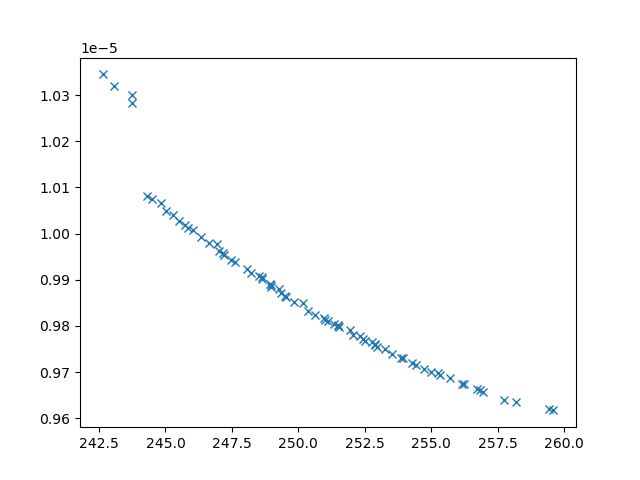

The table this chart was drawn from, first rows:
xline_all_values, yline_all_values, X_all_values, obj1, obj2, obj3, inc
244.3, 1.0081053661588394e-05, [np.float64(0.16992334627611605), 0.1, 1…, 244.3, 1.0081053661588394e-05, 29062068, 0
243.8, 1.0283589652871448e-05, [np.float64(9.322395173135462), 0.1, np.…, 243.8, 1.0283589652871448e-05, 41890240, 0
243.1, 1.0320146076880958e-05, [10, 0.1, np.float64(1.7544549167448134)…, 243.1, 1.0320146076880958e-05, 44704755, 0
258.2, 9.634515003300794e-06, [np.float64(1.7492093637466262), np.floa…, 258.2, 9.634515003300794e-06, 2582929, 0
243.7, 1.0300170439080546e-05, [10, np.float64(0.6508663008215801), np.…, 243.7, 1.0300170439080546e-05, 52125435, 0
247.4, 9.943405184415794e-06, [np.float64(4.107022395428955), np.float…, 247.4, 9.943405184415794e-06, 8523024, 0
259.4, 9.619376525973978e-06, [np.float64(1.7202218685782649), 10, np.…, 259.4, 9.619376525973978e-06, 2347223, 0
254.7, 9.707226456288836e-06, [np.float64(2.7603853031446546), np.floa…, 254.7, 9.707226456288836e-06, 3240189, 0
248.1, 9.922292679338479e-06, [np.float64(4.642304333294453), np.float…, 248.1, 9.922292679338479e-06, 8461823, 0
247, 9.961592924471096e-06, [np.float64(4.3546829374646325), np.floa…, 247, 9.961592924471096e-06, 9844773, 0
253, 9.75489043806359e-06, [np.float64(3.240274522982272), np.float…, 253, 9.75489043806359e-06, 3816380, 0
244.8, 1.0066478513221697e-05, [np.float64(5.161050277051304), 0.1, np.…, 244.8, 1.0066478513221697e-05, 31063915, 0
245, 1.004841779019329e-05, [np.float64(0.588802189787612), 0.1, 10,…, 245, 1.004841779019329e-05, 26394721, 0
253.9, 9.7310378806842e-06, [np.float64(2.875366794178646), np.float…, 253.9, 9.7310378806842e-06, 3417288, 0
253.5, 9.738721813989998e-06, [np.float64(3.093054659196686), np.float…, 253.5, 9.738721813989998e-06, 3604525, 0
256.7, 9.663437609330173e-06, [np.float64(2.851555985772394), np.float…, 256.7, 9.663437609330173e-06, 2756110, 0
249.8, 9.852687815557968e-06, [np.float64(5.305337030609807), np.float…, 249.8, 9.852687815557968e-06, 5948842, 0
246.3, 9.991716099613072e-06, [np.float64(4.688741399380423), np.float…, 246.3, 9.991716099613072e-06, 12829529, 0
242.6, 1.0344641373222057e-05, [np.float64(9.98401502442121), np.float6…, 242.6, 1.0344641373222057e-05, 51779233, 0
246, 1.0006915092422137e-05, [np.float64(4.818832349874321), np.float…, 246, 1.0006915092422137e-05, 15250550, 0
257.7, 9.640209241887457e-06, [np.float64(2.1841674287726054), np.floa…, 257.7, 9.640209241887457e-06, 2778281, 0
250.4, 9.831686796982029e-06, [np.float64(5.394993508781815), np.float…, 250.4, 9.831686796982029e-06, 5188228, 0
256.2, 9.673749565996239e-06, [np.float64(2.4930814279834452), np.floa…, 256.2, 9.673749565996239e-06, 2988173, 0
249.6, 9.863170188885405e-06, [np.float64(3.276874507708858), np.float…, 249.6, 9.863170188885405e-06, 5570268, 0
250.6, 9.823934410494554e-06, [np.float64(5.997304787799802), np.float…, 250.6, 9.823934410494554e-06, 5136508, 0
254.3, 9.719482436411556e-06, [np.float64(2.96929460080103), np.float6…, 254.3, 9.719482436411556e-06, 3446498, 0
255.3, 9.696953919918843e-06, [np.float64(2.3232021448463365), np.floa…, 255.3, 9.696953919918843e-06, 2942718, 0
244.5, 1.0074248233094826e-05, [np.float64(2.592006045074282), np.float…, 244.5, 1.0074248233094826e-05, 29363474, 0
251, 9.817132689991672e-06, [np.float64(2.7340792155508398), np.floa…, 251, 9.817132689991672e-06, 5212563, 0
248.9, 9.890486006248933e-06, [np.float64(4.430498741211628), np.float…, 248.9, 9.890486006248933e-06, 7376869, 0
245.3, 1.0039733932970278e-05, [np.float64(4.9089258453187385), np.floa…, 245.3, 1.0039733932970278e-05, 20335403, 0
254.4, 9.716074674410156e-06, [np.float64(2.7495294320841426), np.floa…, 254.4, 9.716074674410156e-06, 3265533, 0
252.9, 9.76103925906507e-06, [np.float64(2.8058303169161265), np.floa…, 252.9, 9.76103925906507e-06, 3535225, 0
245.7, 1.0018850386285113e-05, [np.float64(2.8344765250912154), np.floa…, 245.7, 1.0018850386285113e-05, 26176634, 0
252.5, 9.771697973480004e-06, [np.float64(3.088256284176871), np.float…, 252.5, 9.771697973480004e-06, 3773735, 0
248.6, 9.901129271995593e-06, [np.float64(3.9750280656381647), np.floa…, 248.6, 9.901129271995593e-06, 7638857, 0
249.3, 9.871619007061396e-06, [np.float64(4.331603330831878), np.float…, 249.3, 9.871619007061396e-06, 6433212, 0
251.3, 9.80457175887379e-06, [np.float64(3.4476263926705526), np.floa…, 251.3, 9.80457175887379e-06, 4410594, 0
251.1, 9.80983281931706e-06, [np.float64(3.5815609982242567), np.floa…, 251.1, 9.80983281931706e-06, 4587695, 0
252.5, 9.767418396776607e-06, [np.float64(3.3663851638755737), np.floa…, 252.5, 9.767418396776607e-06, 4014755, 0
255.3, 9.693754372575424e-06, [np.float64(3.042717842558432), np.float…, 255.3, 9.693754372575424e-06, 3040329, 0
252, 9.791297093727114e-06, [np.float64(2.72453608889664), np.float6…, 252, 9.791297093727114e-06, 3675538, 0
247.2, 9.953830052037491e-06, [np.float64(3.970546139041702), np.float…, 247.2, 9.953830052037491e-06, 9671516, 0
245.8, 1.0012424754854261e-05, [np.float64(4.640619203890274), np.float…, 245.8, 1.0012424754854261e-05, 15023083, 0
245.5, 1.002767906863278e-05, [np.float64(1.2011866296458478), np.floa…, 245.5, 1.002767906863278e-05, 20132354, 0
251.5, 9.797885578871588e-06, [np.float64(3.4156939783863116), np.floa…, 251.5, 9.797885578871588e-06, 4313482, 0
255.7, 9.686881682489877e-06, [np.float64(2.188755792997689), np.float…, 255.7, 9.686881682489877e-06, 2838952, 0
257, 9.655976810678444e-06, [np.float64(2.2863424234190113), np.floa…, 257, 9.655976810678444e-06, 2836734, 0
252, 9.779851061625035e-06, [np.float64(5.163544330985498), np.float…, 252, 9.779851061625035e-06, 4465290, 0
251.5, 9.800261265528134e-06, [np.float64(1.7887347998750531), np.floa…, 251.5, 9.800261265528134e-06, 4784829, 0
259.6, 9.616827969924766e-06, [np.float64(1.5335342674125052), 10, np.…, 259.6, 9.616827969924766e-06, 2332210, 0
247.1, 9.95696649494654e-06, [np.float64(4.580819533437257), np.float…, 247.1, 9.95696649494654e-06, 9999779, 0
249.3, 9.878913836755024e-06, [np.float64(3.5444875544074974), np.floa…, 249.3, 9.878913836755024e-06, 5664395, 0
248.5, 9.907999756649839e-06, [np.float64(4.762882315281935), np.float…, 248.5, 9.907999756649839e-06, 8407800, 0
251.5, 9.802459920509299e-06, [np.float64(3.249934877838153), np.float…, 251.5, 9.802459920509299e-06, 4219127, 0
250.2, 9.848559487998251e-06, [np.float64(3.2752782441854364), np.floa…, 250.2, 9.848559487998251e-06, 4799515, 0
249.5, 9.864908989280057e-06, [np.float64(5.026823701987698), np.float…, 249.5, 9.864908989280057e-06, 6293462, 0
256.2, 9.672949158383263e-06, [np.float64(2.2860910300847928), np.floa…, 256.2, 9.672949158383263e-06, 2869332, 0
249, 9.887581817635747e-06, [np.float64(3.7622322140816227), np.floa…, 249, 9.887581817635747e-06, 6103106, 0
256.8, 9.660146530028131e-06, [np.float64(2.2107079346013987), np.floa…, 256.8, 9.660146530028131e-06, 2808003, 0
... 13 more rows
